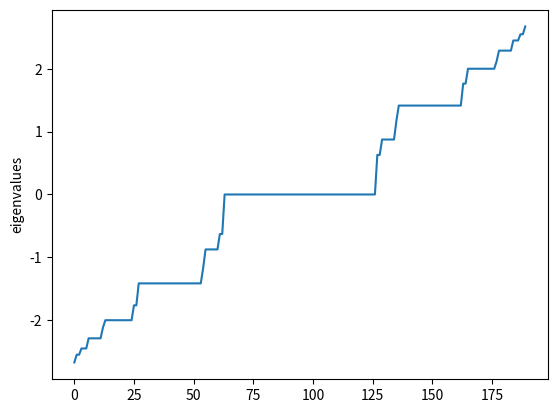

Here is the Python script that generated this plot:
import numpy as np
import scipy
from scipy import sparse
import matplotlib.pyplot as plt
import time

"""
Python script for Complex Systems group project (rivers)    
"""

#this is the directed sparse version
#(the idear of sparce is that you can calculate bigger sizes matrixes, don't know actualy works)
def generate_adjacency_matrix_sparse(split_rate=3, depth=10):
    #(so when choosing depth of 0 => 1 node with no connections)

    #calc size matrix
    size_matrix = calc_size_matrix(split_rate, depth)

    #total amount of nodes that are connected to an other node
    size_connected_points = calc_size_matrix(split_rate, depth - 1)

    index_row = np.zeros(size_matrix - 1)
    index_col = np.zeros(size_matrix - 1)
    data = np.ones(size_matrix - 1)

    index_counter = 0

    #populate matrix
    y_cordinates_counter = 1
    for i in range(size_connected_points):
        if i == 0:
            for j in range(split_rate):
                index_row[index_counter] = y_cordinates_counter + j
                index_col[index_counter] = i
                index_counter += 1
            y_cordinates_counter += split_rate
        else:
            for j in range(split_rate - 1):
                index_row[index_counter] = y_cordinates_counter + j
                index_col[index_counter] = i
                index_counter += 1
            y_cordinates_counter += split_rate - 1
                
    # base_matrix = sparse.coo_matrix((data, (index_row, index_col)), shape=(size_matrix, size_matrix), dtype=np.int8).toarray()
    # base_matrix = sparse.coo_matrix((data, (index_row, index_col)), shape=(size_matrix, size_matrix)).toarray()
    base_matrix = sparse.coo_matrix((data, (index_row, index_col)), shape=(size_matrix, size_matrix))
    return base_matrix

#this is the directed non sparce version
def generate_adjacency_matrix_np_version(split_rate=3, depth=15):
    #(so when choosing depth of 0 => 1 node with no connections)

    #calc size matrix
    size_matrix = calc_size_matrix(split_rate, depth)

    base_matrix = np.zeros((size_matrix,size_matrix))

    #total amount of nodes that are connected to an other node
    size_connected_points = calc_size_matrix(split_rate, depth - 1)

    #populate matrix
    y_cordinates_counter = 1
    for i in range(size_connected_points):
        if i == 0:
            for j in range(split_rate):
                base_matrix[y_cordinates_counter + j, i] = 1
            y_cordinates_counter += split_rate
        else:
            for j in range(split_rate - 1):
                base_matrix[y_cordinates_counter + j, i] = 1
            y_cordinates_counter += split_rate - 1
                
    return base_matrix

def generate_bidirectional_matrix_sparse(split_rate=3, depth=10):
    matrix_1 = generate_adjacency_matrix_sparse(split_rate, depth)
    matrix_1t = np.transpose(matrix_1)
    return matrix_1 + matrix_1t

def generate_bidirectional_matrix_np_version(split_rate=3, depth=10):
    matrix_1 = generate_adjacency_matrix_np_version(split_rate, depth)
    matrix_1t = np.transpose(matrix_1)
    return matrix_1 + matrix_1t

def calc_size_matrix(split_rate, depth):
    if depth == 0:
        return 1  #(origin point)

    elif depth == 1:
        return 1 + split_rate

    else:
        total_value = 1 + split_rate
        outer_nodes = split_rate         
        
        for i in range(depth - 1):
            outer_nodes = outer_nodes * (split_rate - 1)
            total_value += outer_nodes
        return total_value




#just a function that prints a table to terminal, to give you an impression of 
# the different matrix sizes and different depths
def show_sizes(max_depth=10):
    print(f"size \t split=3 \t split=4")
    for i in range(max_depth+1):
        print(f"{i} \t {calc_size_matrix(3, i)} \t {calc_size_matrix(4, i)}")


def eigenvalues_sparse(split_rate, depth):
    start_time = time.time()
    temp_matrix = generate_bidirectional_matrix_sparse(split_rate=split_rate, depth=depth)
    temp_size_matrix = temp_matrix.shape[0]
    eigenvalues, eigenvectors = scipy.sparse.linalg.eigs(temp_matrix, k=temp_size_matrix-2)
    end_time = time.time()

    diff_time = end_time - start_time

    return eigenvalues, diff_time

def eigenvalues_non_sparse(split_rate, depth):
    start_time = time.time()
    temp_matrix = generate_bidirectional_matrix_np_version(split_rate=split_rate, depth=depth)
    temp_size_matrix = temp_matrix.shape[0]
    eigenvalues, eigenvectors = np.linalg.eig(temp_matrix)
    end_time = time.time()

    diff_time = end_time - start_time

    return eigenvalues, diff_time



if __name__ == "__main__":
    # from sys import getsizeof

    #some old code lines
    # temp_matrix = sparse.csr_matrix(temp_matrix)
    # temp_matrix = temp_matrix.todense()
    
    print("Strating Complex Systems group project (rivers)")

    #Set variables
    depth = 6  #(be cautious choosing values bigger than 10)
    split_rate = 3
    

    #choose which method (sparse or non sparse [nonsparse seems to be faster...])
    eigenvalues, time = eigenvalues_non_sparse(depth=depth, split_rate=split_rate)
    # eigenvalues, time = eigenvalues_sparse(depth=depth, split_rate=split_rate)

    print(f"Time passed: {time}")
    print(f"Eigenvalues: (amount: {len(eigenvalues)})")
    print(eigenvalues)


    #make plots
    # show matrix adjecancy form
    # plt.spy(temp_matrix)
    # plt.show()
    
    # show eigenvalues (sorted)
    eigenvalues.sort()
    plt.plot(eigenvalues)
    plt.ylabel("eigenvalues")
    plt.show()

    #show table with sizes
    # show_sizes(20)


